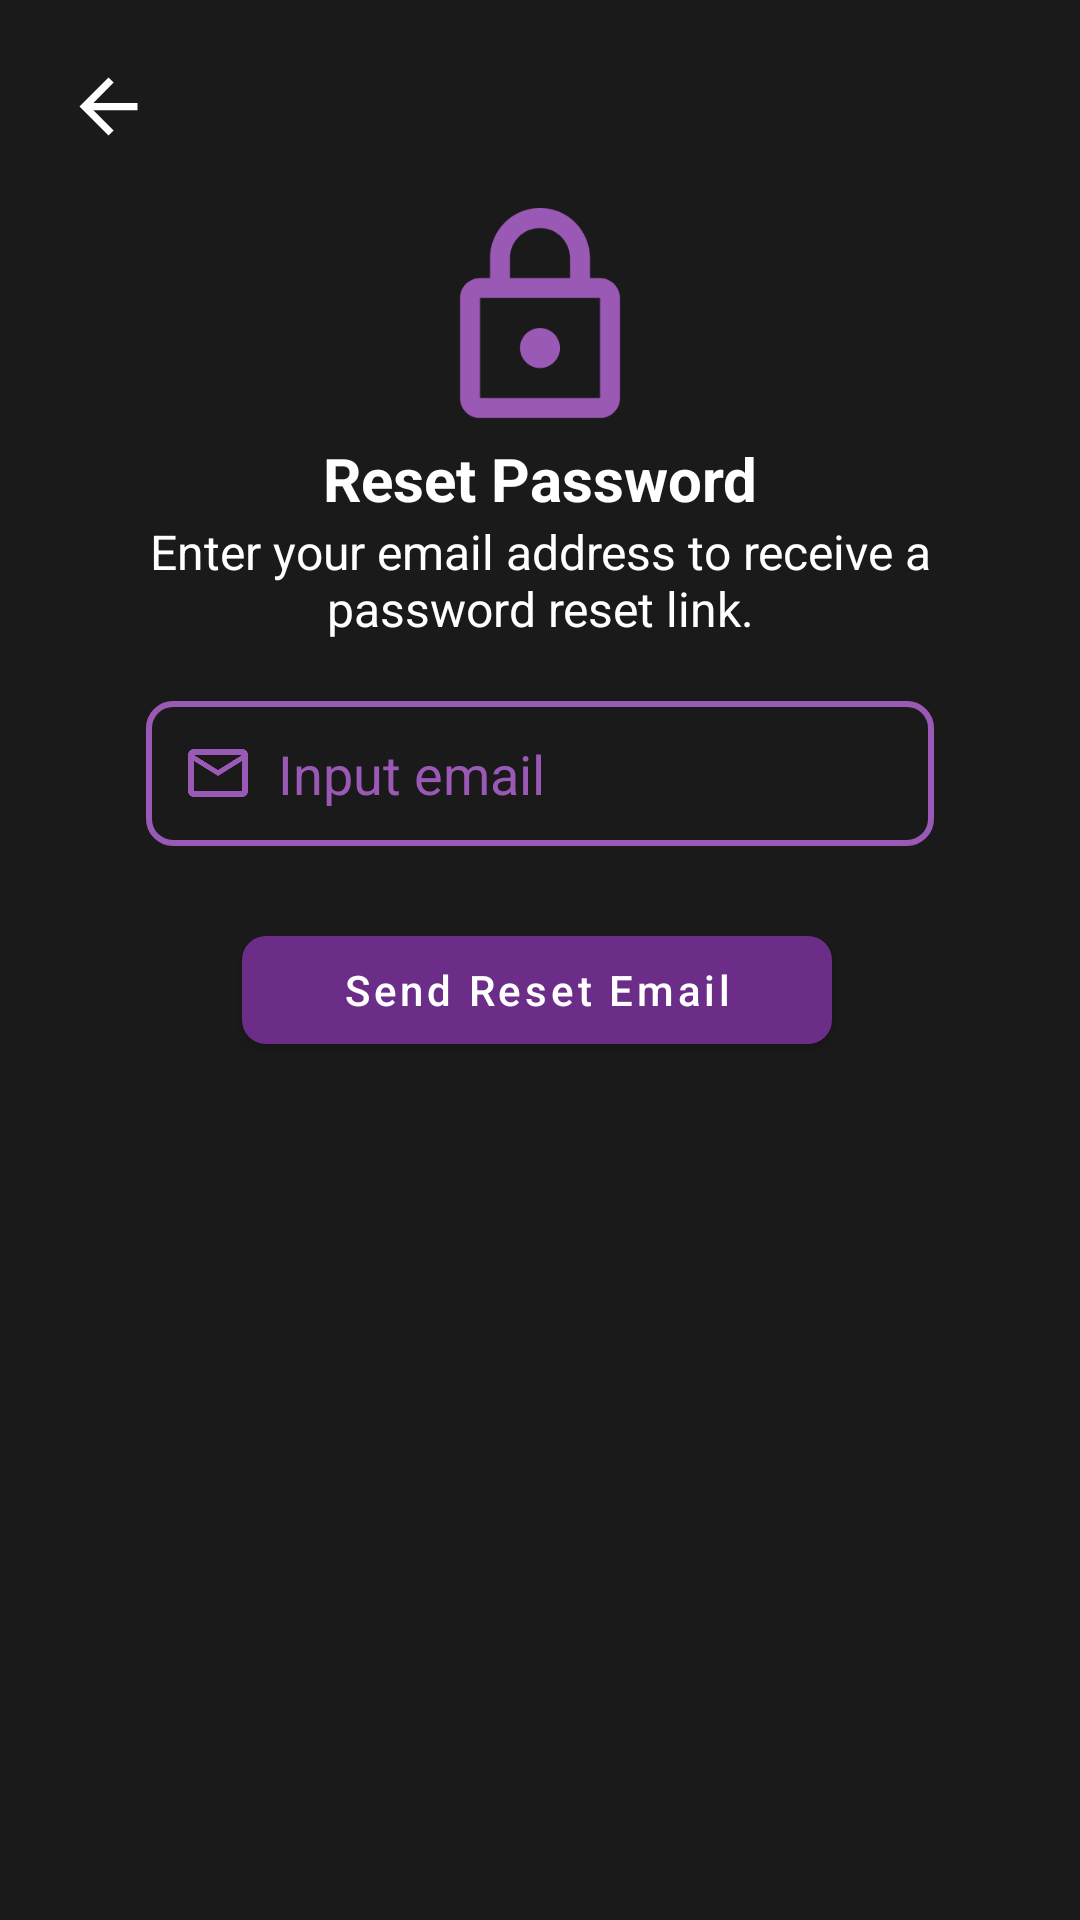

This screen was rendered from an Android layout file. Write that file and the resources it references.
<!-- AndroidManifest.xml: application theme Theme.SmartNews -->
<!-- res/layout/activity_forgot_password.xml -->
<?xml version="1.0" encoding="utf-8"?>
<ScrollView xmlns:android="http://schemas.android.com/apk/res/android"
    xmlns:app="http://schemas.android.com/apk/res-auto"
    android:layout_width="match_parent"
    android:layout_height="match_parent"
    android:background="#1A1A1A"
    android:fillViewport="true">

    <androidx.constraintlayout.widget.ConstraintLayout
        android:id="@+id/main"
        android:layout_width="match_parent"
        android:layout_height="wrap_content"
        android:padding="16dp">

        <androidx.constraintlayout.widget.Guideline
            android:id="@+id/guidelineVertical1"
            android:layout_width="wrap_content"
            android:layout_height="wrap_content"
            android:orientation="vertical"
            app:layout_constraintGuide_begin="5dp" />

        <androidx.constraintlayout.widget.Guideline
            android:id="@+id/guidelineVertical2"
            android:layout_width="wrap_content"
            android:layout_height="wrap_content"
            android:orientation="vertical"
            app:layout_constraintGuide_end="5dp" />

        <androidx.constraintlayout.widget.Guideline
            android:id="@+id/guidelineHorizontal1"
            android:layout_width="wrap_content"
            android:layout_height="wrap_content"
            android:orientation="horizontal"
            app:layout_constraintGuide_begin="5dp" />

        <androidx.constraintlayout.widget.Guideline
            android:id="@+id/guidelineHorizontal2"
            android:layout_width="wrap_content"
            android:layout_height="wrap_content"
            android:orientation="horizontal"
            app:layout_constraintGuide_end="5dp" />

        <ImageView
            android:id="@+id/ivBack"
            android:layout_width="30dp"
            android:layout_height="29dp"
            android:contentDescription="@string/back_button"
            android:src="@drawable/ic_arrow_back"
            app:layout_constraintStart_toStartOf="@id/guidelineVertical1"
            app:layout_constraintTop_toTopOf="@id/guidelineHorizontal1"
            app:tint="#FFFFFF" />

        <ImageView
            android:id="@+id/ivResetIcon"
            android:layout_width="0dp"
            android:layout_height="80dp"
            android:src="@drawable/ic_lock"
            android:contentDescription="@string/reset_password_icon"
            android:adjustViewBounds="true"
            android:scaleType="fitCenter"
            app:layout_constraintWidth_percent="0.5"
            app:layout_constraintTop_toBottomOf="@id/ivBack"
            app:layout_constraintStart_toStartOf="@id/guidelineVertical1"
            app:layout_constraintEnd_toEndOf="@id/guidelineVertical2"
            android:layout_marginTop="16dp"
            android:layout_marginBottom="16dp" />

        
        <TextView
            android:id="@+id/tvTitle"
            android:layout_width="0dp"
            android:layout_height="wrap_content"
            android:gravity="center"
            android:text="@string/reset_password_title"
            android:textColor="#FFFFFF"
            android:textSize="20sp"
            android:textStyle="bold"
            app:layout_constraintEnd_toEndOf="@id/guidelineVertical2"
            app:layout_constraintStart_toStartOf="@id/guidelineVertical1"
            app:layout_constraintTop_toBottomOf="@id/ivResetIcon"
            android:layout_marginBottom="8dp" />

        
        <TextView
            android:id="@+id/tvInstruction"
            android:layout_width="0dp"
            android:layout_height="wrap_content"
            android:text="@string/reset_password_instruction"
            android:textSize="16sp"
            android:textColor="#FFFFFF"
            android:gravity="center"
            app:layout_constraintTop_toBottomOf="@id/tvTitle"
            app:layout_constraintStart_toStartOf="@id/guidelineVertical1"
            app:layout_constraintEnd_toEndOf="@id/guidelineVertical2"
            android:layout_marginBottom="24dp" />

        
        <EditText
            android:id="@+id/etEmail"
            android:layout_width="0dp"
            android:layout_height="wrap_content"
            android:hint="@string/email_hint"
            android:inputType="textEmailAddress"
            android:textColor="#FFFFFF"
            android:textColorHint="#9B59B6"
            android:background="@drawable/edittext_border"
            android:padding="12dp"
            android:drawableStart="@drawable/ic_email"
            android:drawablePadding="8dp"
            android:minHeight="48dp"
            app:layout_constraintWidth_percent="0.8"
            app:layout_constraintTop_toBottomOf="@id/tvInstruction"
            app:layout_constraintStart_toStartOf="@id/guidelineVertical1"
            app:layout_constraintEnd_toEndOf="@id/guidelineVertical2"
            android:layout_marginTop="20dp" />

        <ProgressBar
            android:id="@+id/progressBar"
            android:layout_width="48dp"
            android:layout_height="48dp"
            app:layout_constraintTop_toBottomOf="@id/etEmail"
            app:layout_constraintStart_toStartOf="@id/guidelineVertical1"
            app:layout_constraintEnd_toEndOf="@id/guidelineVertical2"
            android:layout_marginTop="16dp"
            android:visibility="gone" />

        <com.google.android.material.button.MaterialButton
            android:id="@+id/btnSendResetEmail"
            android:layout_width="0dp"
            android:layout_height="wrap_content"
            android:layout_marginTop="16dp"
            android:layout_marginBottom="20dp"
            android:text="@string/send_reset_email"
            android:textAllCaps="false"
            android:textColor="#FFFFFF"
            app:cornerRadius="8dp"
            app:layout_constraintBottom_toTopOf="@id/guidelineHorizontal2"
            app:layout_constraintEnd_toEndOf="@id/guidelineVertical2"
            app:layout_constraintHorizontal_bias="0.492"
            app:layout_constraintStart_toStartOf="@id/guidelineVertical1"
            app:layout_constraintTop_toBottomOf="@id/progressBar"
            app:layout_constraintVertical_bias="0.031"
            app:layout_constraintWidth_percent="0.6" />

    </androidx.constraintlayout.widget.ConstraintLayout>
</ScrollView>
<!-- resources referenced by this layout -->
<resources>
  <!-- drawable edittext_border (drawable) -->
  <?xml version="1.0" encoding="utf-8"?>
  <shape xmlns:android="http://schemas.android.com/apk/res/android">
      <solid android:color="#00000000" />
      <stroke android:width="2dp" android:color="#9B59B6" />
      <corners android:radius="8dp" />
      <padding android:left="10dp" android:top="10dp" android:right="10dp" android:bottom="10dp" />
  </shape>
  <!-- drawable ic_arrow_back (drawable) -->
  <vector xmlns:android="http://schemas.android.com/apk/res/android"
      android:width="24dp"
      android:height="24dp"
      android:viewportWidth="24"
      android:viewportHeight="24"
      android:tint="?attr/colorOnBackground">
      <path
          android:fillColor="@android:color/white"
          android:pathData="M20 11H7.83l5.59-5.59L12 4l-8 8 8 8 1.41-1.41L7.83 13H20v-2z"/>
  </vector>
  <!-- drawable ic_email (drawable) -->
  <?xml version="1.0" encoding="utf-8"?>
  <vector xmlns:android="http://schemas.android.com/apk/res/android"
      android:width="24dp"
      android:height="24dp"
      android:viewportWidth="24"
      android:viewportHeight="24">
      <path
          android:fillColor="#9B59B6"
          android:pathData="M20,4H4c-1.1,0 -1.99,0.9 -1.99,2L2,18c0,1.1 0.9,2 2,2h16c1.1,0 2,-0.9 2,-2V6c0,-1.1 -0.9,-2 -2,-2zm0,14H4V8l8,5 8,-5v10zm-8,-7L4,6h16l-8,5z"/>
  </vector>
  <!-- drawable ic_lock (drawable) -->
  <?xml version="1.0" encoding="utf-8"?>
  <vector xmlns:android="http://schemas.android.com/apk/res/android"
      android:width="24dp"
      android:height="24dp"
      android:viewportWidth="24"
      android:viewportHeight="24">
      <path
          android:fillColor="#9B59B6"
          android:pathData="M18,8h-1V6c0,-2.76 -2.24,-5 -5,-5S7,3.24 7,6v2H6c-1.1,0 -2,0.9 -2,2v10c0,1.1 0.9,2 2,2h12c1.1,0 2,-0.9 2,-2V10c0,-1.1 -0.9,-2 -2,-2zM9,6c0,-1.66 1.34,-3 3,-3s3,1.34 3,3v2H9V6zm9,14H6V10h12v10zm-6,-3c1.1,0 2,-0.9 2,-2s-0.9,-2 -2,-2 -2,0.9 -2,2 0.9,2 2,2z"/>
  </vector>
  <string name="back_button">Back</string>
  <string name="email_hint">Input email</string>
  <string name="reset_password_icon">Reset Password Icon</string>
  <string name="reset_password_instruction">Enter your email address to receive a password reset link.</string>
  <string name="reset_password_title">Reset Password</string>
  <string name="send_reset_email">Send Reset Email</string>
  <style name="Theme.SmartNews" parent="Theme.MaterialComponents.DayNight.NoActionBar">
          <item name="android:windowBackground">@android:color/black</item>
          <item name="colorPrimary">#6B2D88</item>
          <item name="colorPrimaryVariant">#9B59B6</item>
          <item name="colorOnPrimary">#FFFFFF</item>
      </style>
</resources>
